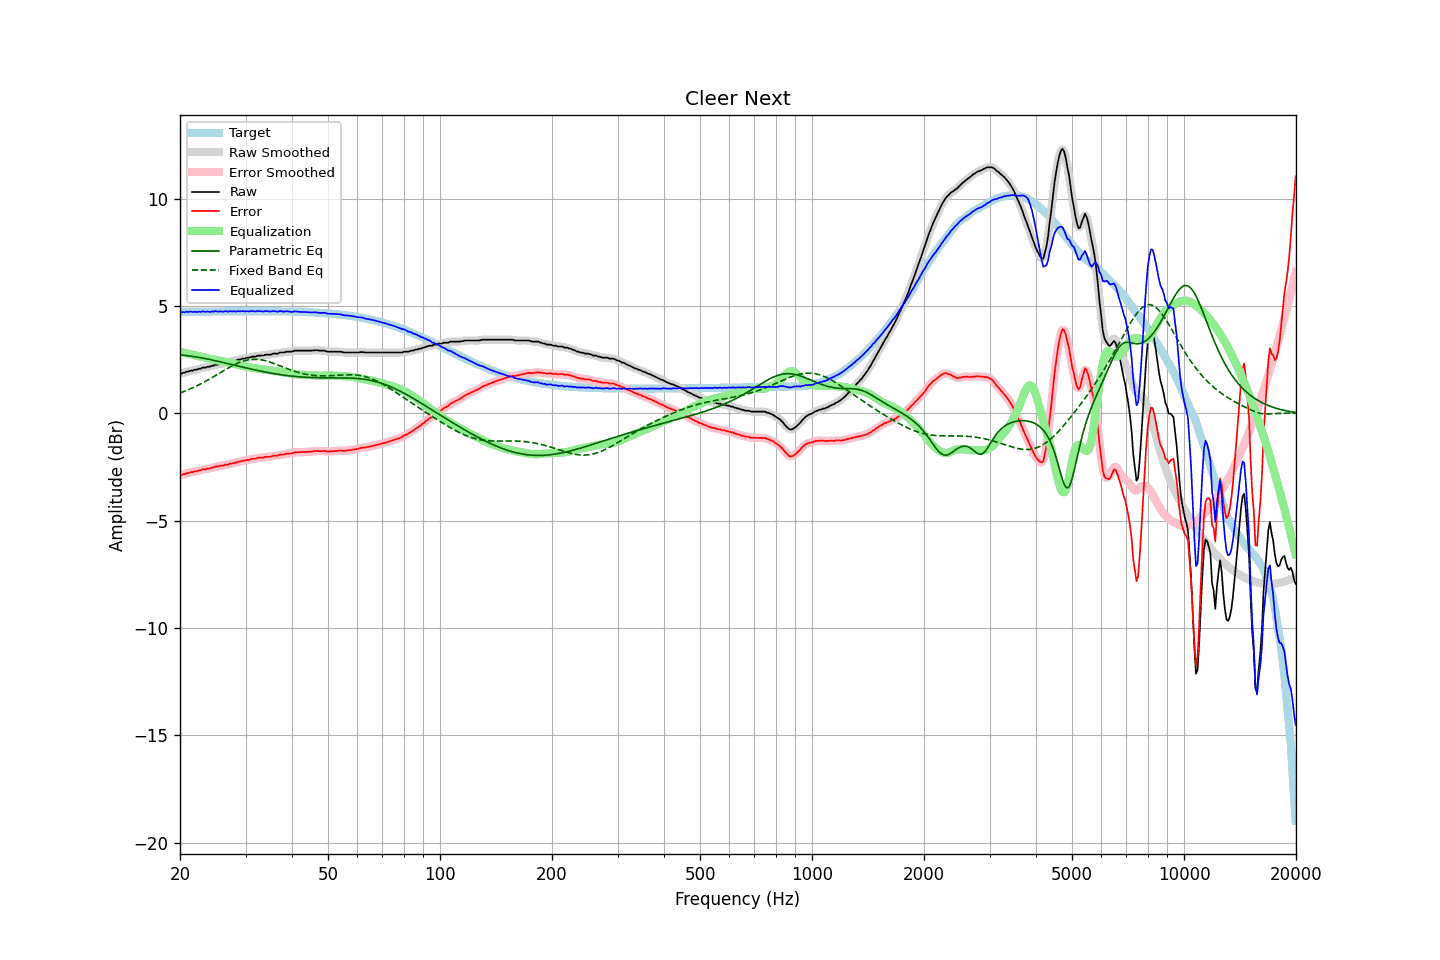

Source data for this figure (header and first rows):
frequency, raw, error, smoothed, error_smoothed, equalization, parametric_eq, fixed_band_eq, equalized_raw, equalized_smoothed, target
20.00, 1.87, -2.85, 1.86, -2.86, 2.86, 2.72, 0.95, 4.74, 4.73, 4.72
20.20, 1.85, -2.87, 1.87, -2.85, 2.85, 2.72, 0.98, 4.70, 4.72, 4.72
20.40, 1.89, -2.83, 1.89, -2.84, 2.83, 2.71, 1.01, 4.72, 4.72, 4.72
20.61, 1.89, -2.83, 1.90, -2.82, 2.81, 2.70, 1.04, 4.71, 4.72, 4.72
20.81, 1.94, -2.78, 1.93, -2.80, 2.80, 2.69, 1.07, 4.74, 4.73, 4.73
21.02, 1.94, -2.78, 1.95, -2.77, 2.78, 2.68, 1.10, 4.72, 4.73, 4.73
21.23, 1.97, -2.75, 1.97, -2.76, 2.76, 2.67, 1.13, 4.74, 4.73, 4.73
21.44, 1.99, -2.74, 1.99, -2.74, 2.74, 2.66, 1.16, 4.74, 4.73, 4.73
21.66, 1.99, -2.74, 2.01, -2.72, 2.73, 2.65, 1.20, 4.72, 4.73, 4.73
21.87, 2.03, -2.70, 2.02, -2.71, 2.71, 2.64, 1.23, 4.74, 4.73, 4.73
22.09, 2.03, -2.70, 2.04, -2.69, 2.69, 2.63, 1.27, 4.72, 4.73, 4.73
22.31, 2.05, -2.68, 2.06, -2.68, 2.67, 2.62, 1.30, 4.73, 4.73, 4.73
22.54, 2.08, -2.65, 2.08, -2.66, 2.66, 2.60, 1.34, 4.74, 4.73, 4.73
22.76, 2.08, -2.65, 2.10, -2.63, 2.64, 2.59, 1.38, 4.72, 4.74, 4.74
22.99, 2.13, -2.60, 2.12, -2.62, 2.62, 2.58, 1.42, 4.76, 4.74, 4.74
23.22, 2.13, -2.60, 2.13, -2.60, 2.61, 2.56, 1.46, 4.74, 4.74, 4.74
23.45, 2.13, -2.60, 2.15, -2.59, 2.59, 2.55, 1.50, 4.73, 4.74, 4.74
23.69, 2.17, -2.57, 2.16, -2.58, 2.58, 2.53, 1.54, 4.75, 4.73, 4.74
23.92, 2.17, -2.57, 2.18, -2.56, 2.56, 2.52, 1.58, 4.73, 4.74, 4.74
24.16, 2.18, -2.56, 2.19, -2.55, 2.54, 2.50, 1.63, 4.73, 4.74, 4.74
24.40, 2.22, -2.52, 2.21, -2.53, 2.53, 2.49, 1.67, 4.75, 4.74, 4.74
24.65, 2.22, -2.52, 2.24, -2.50, 2.51, 2.47, 1.72, 4.73, 4.75, 4.74
24.89, 2.27, -2.47, 2.26, -2.49, 2.49, 2.45, 1.76, 4.77, 4.75, 4.74
25.14, 2.27, -2.47, 2.27, -2.47, 2.48, 2.44, 1.80, 4.75, 4.75, 4.75
25.39, 2.27, -2.47, 2.29, -2.45, 2.46, 2.42, 1.85, 4.73, 4.75, 4.75
25.65, 2.31, -2.43, 2.30, -2.45, 2.45, 2.40, 1.90, 4.76, 4.74, 4.75
25.91, 2.31, -2.43, 2.31, -2.43, 2.43, 2.39, 1.94, 4.74, 4.74, 4.75
26.16, 2.31, -2.43, 2.33, -2.41, 2.42, 2.37, 1.99, 4.73, 4.75, 4.75
26.43, 2.36, -2.39, 2.34, -2.41, 2.40, 2.35, 2.03, 4.76, 4.74, 4.75
26.69, 2.36, -2.39, 2.36, -2.39, 2.39, 2.33, 2.07, 4.75, 4.75, 4.75
26.96, 2.36, -2.39, 2.38, -2.37, 2.37, 2.32, 2.12, 4.73, 4.75, 4.75
27.23, 2.41, -2.34, 2.40, -2.36, 2.35, 2.30, 2.16, 4.77, 4.75, 4.75
27.50, 2.41, -2.34, 2.42, -2.33, 2.34, 2.28, 2.20, 4.75, 4.76, 4.75
27.77, 2.43, -2.32, 2.43, -2.32, 2.32, 2.26, 2.24, 4.75, 4.75, 4.75
28.05, 2.45, -2.30, 2.45, -2.30, 2.30, 2.24, 2.28, 4.76, 4.75, 4.75
28.33, 2.45, -2.30, 2.47, -2.28, 2.28, 2.23, 2.31, 4.74, 4.75, 4.75
28.62, 2.50, -2.25, 2.49, -2.27, 2.27, 2.21, 2.34, 4.77, 4.75, 4.75
28.90, 2.50, -2.25, 2.51, -2.25, 2.25, 2.19, 2.38, 4.75, 4.76, 4.76
29.19, 2.52, -2.23, 2.53, -2.23, 2.23, 2.17, 2.40, 4.75, 4.76, 4.76
29.48, 2.55, -2.20, 2.54, -2.21, 2.21, 2.15, 2.43, 4.77, 4.76, 4.76
29.78, 2.55, -2.20, 2.56, -2.19, 2.20, 2.14, 2.45, 4.75, 4.76, 4.76
30.08, 2.57, -2.18, 2.57, -2.18, 2.18, 2.12, 2.47, 4.76, 4.76, 4.76
30.38, 2.59, -2.16, 2.59, -2.17, 2.17, 2.10, 2.49, 4.76, 4.75, 4.76
30.68, 2.59, -2.16, 2.61, -2.15, 2.15, 2.09, 2.50, 4.75, 4.76, 4.76
30.99, 2.62, -2.13, 2.62, -2.14, 2.14, 2.07, 2.51, 4.76, 4.76, 4.76
31.30, 2.64, -2.11, 2.63, -2.13, 2.12, 2.05, 2.52, 4.77, 4.76, 4.76
31.61, 2.64, -2.11, 2.65, -2.11, 2.11, 2.04, 2.52, 4.75, 4.76, 4.76
31.93, 2.64, -2.11, 2.66, -2.10, 2.10, 2.02, 2.52, 4.74, 4.76, 4.76
32.24, 2.68, -2.07, 2.67, -2.08, 2.09, 2.00, 2.52, 4.77, 4.76, 4.76
32.57, 2.69, -2.06, 2.69, -2.07, 2.08, 1.99, 2.51, 4.77, 4.76, 4.76
32.89, 2.69, -2.06, 2.69, -2.06, 2.07, 1.97, 2.50, 4.76, 4.76, 4.76
33.22, 2.69, -2.06, 2.70, -2.06, 2.06, 1.96, 2.49, 4.75, 4.75, 4.76
33.55, 2.69, -2.06, 2.71, -2.05, 2.05, 1.94, 2.47, 4.74, 4.75, 4.76
33.89, 2.73, -2.02, 2.72, -2.04, 2.04, 1.93, 2.46, 4.77, 4.76, 4.76
34.23, 2.73, -2.02, 2.73, -2.03, 2.03, 1.91, 2.44, 4.76, 4.76, 4.76
34.57, 2.73, -2.02, 2.74, -2.02, 2.02, 1.90, 2.41, 4.75, 4.76, 4.76
34.92, 2.73, -2.02, 2.74, -2.01, 2.01, 1.88, 2.39, 4.74, 4.75, 4.76
35.27, 2.75, -2.00, 2.76, -2.00, 2.00, 1.87, 2.36, 4.75, 4.76, 4.76
35.62, 2.78, -1.97, 2.77, -1.98, 1.99, 1.86, 2.34, 4.77, 4.76, 4.75
35.97, 2.78, -1.97, 2.78, -1.97, 1.97, 1.84, 2.31, 4.76, 4.75, 4.75
... 635 more rows
